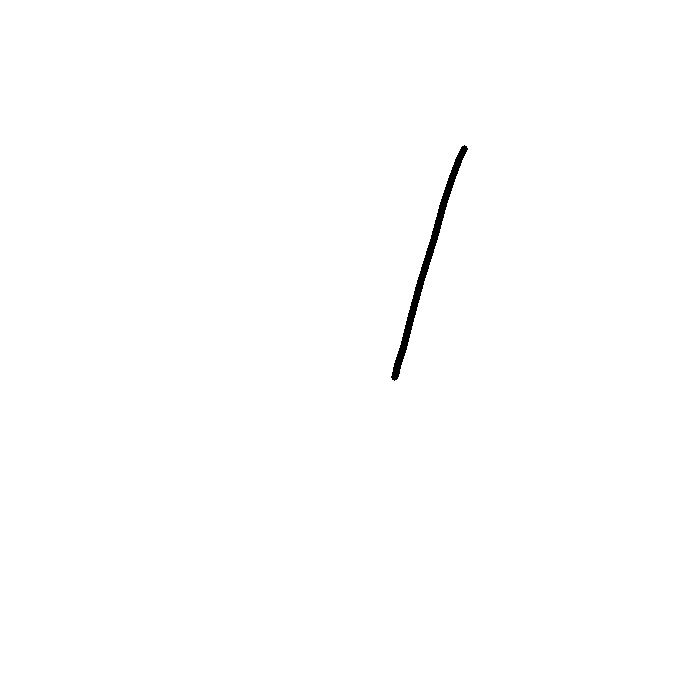

Data behind this chart, as committed beside it:
4.640000000000000000e+02, 4.590000000000000000e+02, 4.530000000000000000e+02, 4.440000000000000000e+02, 4.340000000000000000e+02, 4.200000000000000000e+02, 4.100000000000000000e+02, 4.030000000000000000e+02, 3.970000000000000000e+02, 3.950000000000000000e+02, 3.940000000000000000e+02, 4.870000000000000000e+02
1.480000000000000000e+02, 1.580000000000000000e+02, 1.740000000000000000e+02, 2.000000000000000000e+02, 2.370000000000000000e+02, 2.820000000000000000e+02, 3.190000000000000000e+02, 3.470000000000000000e+02, 3.650000000000000000e+02, 3.750000000000000000e+02, 3.770000000000000000e+02, 9.000000000000000000e+00
1.000000000000000000e+00, 4.000000000000000000e+00, 4.000000000000000000e+00, 4.000000000000000000e+00, 4.000000000000000000e+00, 4.000000000000000000e+00, 4.000000000000000000e+00, 4.000000000000000000e+00, 4.000000000000000000e+00, 4.000000000000000000e+00, 4.000000000000000000e+00, 1.000000000000000000e+00
